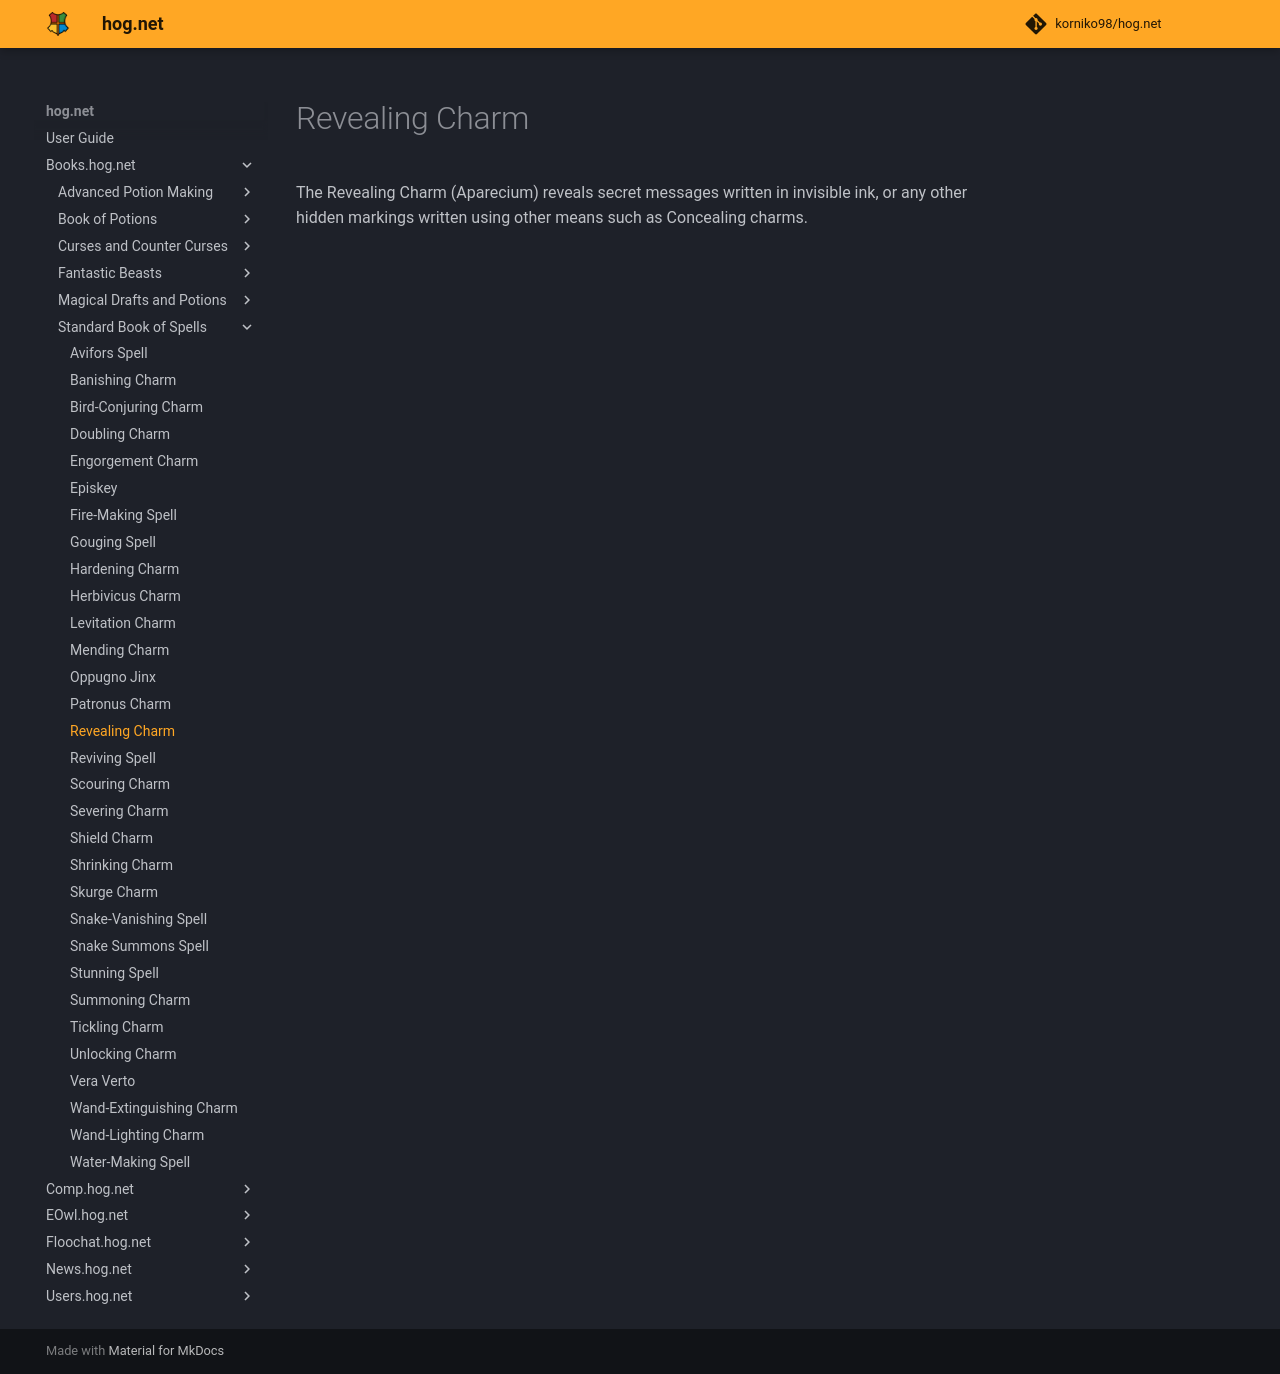

repository: korniko98/hog.net · page: Books.hog.net/Standard_Book_of_Spells/Revealing_Charm/index.html · generator: mkdocs

# Revealing Charm  
The Revealing Charm (Aparecium) reveals secret messages written in invisible ink, or any other hidden markings written using other means such as Concealing charms.  
  

<meta name="robots" content="noindex, noarchive, nofollow">
